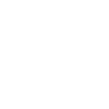
t = 0.00 s
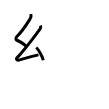
t = 3.00 s
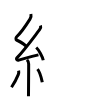
t = 6.00 s
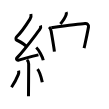
t = 9.00 s
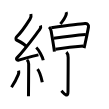
t = 12.00 s
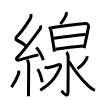
t = 15.00 s

The animated SVG that drew these frames (rendered in a browser with its animation timeline set to each time). Animation: 15 SMIL elements (animate=15); one cycle of 15.00 s.

<svg width="109px" height="109px" viewBox="0 0 px 109px" xmlns="http://www.w3.org/2000/svg" xmlns:xlink="http://www.w3.org/1999/xlink" xml:space="preserve" version="1.1"  baseProfile="full">
<path d="M30.9,14c0.49,1.93,0.1,3.5-0.93,5.15c-4.47,7.1-10.65,15.21-13.54,17.84c-0.64,0.58-0.62,2.81,0,3.04c3.26,1.21,6.84,3.74,9.64,5.97" style="fill:none;stroke:black;stroke-width:3;opacity:0">
  <animate attributeType="CSS" attributeName="opacity" from="0" to="1" begin="0s" dur="1s" repeatCount="0" fill="freeze" />
</path>
<path d="M40.53,25.44c0.47,1.31-0.11,3.17-0.95,4.27C33,38.25,24.44,50.07,17.15,57.61c-1.74,1.8,0.43,2.83,1.57,2.47c4.75-1.53,13.62-3.77,19.73-5.24" style="fill:none;stroke:black;stroke-width:3;opacity:0">
  <animate attributeType="CSS" attributeName="opacity" from="0" to="1" begin="1s" dur="1s" repeatCount="0" fill="freeze" />
</path>
<path d="M36.25,47.5c2.47,2.25,6.38,9.25,7,12.75" style="fill:none;stroke:black;stroke-width:3;opacity:0">
  <animate attributeType="CSS" attributeName="opacity" from="0" to="1" begin="2s" dur="1s" repeatCount="0" fill="freeze" />
</path>
<path d="M26.99,59.75c1,1,1.68,2.02,1.68,4.17c0,9.66-0.1,20.53-0.15,26.83c-0.02,2.56-0.04,4.49-0.04,5.5" style="fill:none;stroke:black;stroke-width:3;opacity:0">
  <animate attributeType="CSS" attributeName="opacity" from="0" to="1" begin="3s" dur="1s" repeatCount="0" fill="freeze" />
</path>
<path d="M18.63,70.62c0.36,1.76,0.09,2.86-0.36,3.94c-1.5,3.61-3.65,8.06-6.77,12.69" style="fill:none;stroke:black;stroke-width:3;opacity:0">
  <animate attributeType="CSS" attributeName="opacity" from="0" to="1" begin="4s" dur="1s" repeatCount="0" fill="freeze" />
</path>
<path d="M37.5,69.12c2.85,3.35,4.09,10.09,4.75,13.12" style="fill:none;stroke:black;stroke-width:3;opacity:0">
  <animate attributeType="CSS" attributeName="opacity" from="0" to="1" begin="5s" dur="1s" repeatCount="0" fill="freeze" />
</path>
<path d="M66.12,12.12c0.32,0.79,0.3,2-0.03,2.75c-0.84,2.6-3.37,6.27-5.71,9.06" style="fill:none;stroke:black;stroke-width:3;opacity:0">
  <animate attributeType="CSS" attributeName="opacity" from="0" to="1" begin="6s" dur="1s" repeatCount="0" fill="freeze" />
</path>
<path d="M49.09,26.97c0.97,0.97,1.76,2.43,2.03,4.01c1.25,7.15,2.09,12.2,2.88,17.53c0.2,1.34,0.34,2.42,0.38,3.08" style="fill:none;stroke:black;stroke-width:3;opacity:0">
  <animate attributeType="CSS" attributeName="opacity" from="0" to="1" begin="7s" dur="1s" repeatCount="0" fill="freeze" />
</path>
<path d="M51.28,27.74c9.1-1.24,28.72-3.86,33.77-4.18c2.38-0.15,3.87,1.34,3.43,3.6c-0.2,1.07-1.82,9.53-3.62,17.61c-0.26,1.15-0.52,2.3-0.79,3.41" style="fill:none;stroke:black;stroke-width:3;opacity:0">
  <animate attributeType="CSS" attributeName="opacity" from="0" to="1" begin="8s" dur="1s" repeatCount="0" fill="freeze" />
</path>
<path d="M53.64,38.24c9.11-1.24,21.98-2.86,32.19-3.67" style="fill:none;stroke:black;stroke-width:3;opacity:0">
  <animate attributeType="CSS" attributeName="opacity" from="0" to="1" begin="9s" dur="1s" repeatCount="0" fill="freeze" />
</path>
<path d="M55.44,49.16c9.31-1.41,17.56-2.41,27.95-3.06" style="fill:none;stroke:black;stroke-width:3;opacity:0">
  <animate attributeType="CSS" attributeName="opacity" from="0" to="1" begin="10s" dur="1s" repeatCount="0" fill="freeze" />
</path>
<path d="M66.4,52.17c1.1,1.08,1.77,2.71,1.77,5.38c0,12.21-0.16,29.45-0.16,33.6c0,7.85-4.22,1.93-6.59-0.44" style="fill:none;stroke:black;stroke-width:3;opacity:0">
  <animate attributeType="CSS" attributeName="opacity" from="0" to="1" begin="11s" dur="1s" repeatCount="0" fill="freeze" />
</path>
<path d="M44.75,67.14c1.25,0.61,2.78,0.56,4,0.36c2.38-0.38,7.22-1.76,9.17-2.55c2.33-0.95,3.45,0.3,2.46,2.42c-3.49,7.45-7.26,15.13-20.13,22.88" style="fill:none;stroke:black;stroke-width:3;opacity:0">
  <animate attributeType="CSS" attributeName="opacity" from="0" to="1" begin="12s" dur="1s" repeatCount="0" fill="freeze" />
</path>
<path d="M87.01,56.25c0.13,0.79-0.12,1.8-0.48,2.45c-2.03,3.75-5.95,7.91-9.16,9.8" style="fill:none;stroke:black;stroke-width:3;opacity:0">
  <animate attributeType="CSS" attributeName="opacity" from="0" to="1" begin="13s" dur="1s" repeatCount="0" fill="freeze" />
</path>
<path d="M68.88,61.5c5.24,8.21,13.65,19,20.04,24.96c1.82,1.69,3.67,3.19,6.09,3.92" style="fill:none;stroke:black;stroke-width:3;opacity:0">
  <animate attributeType="CSS" attributeName="opacity" from="0" to="1" begin="14s" dur="1s" repeatCount="0" fill="freeze" />
</path>
</svg>
